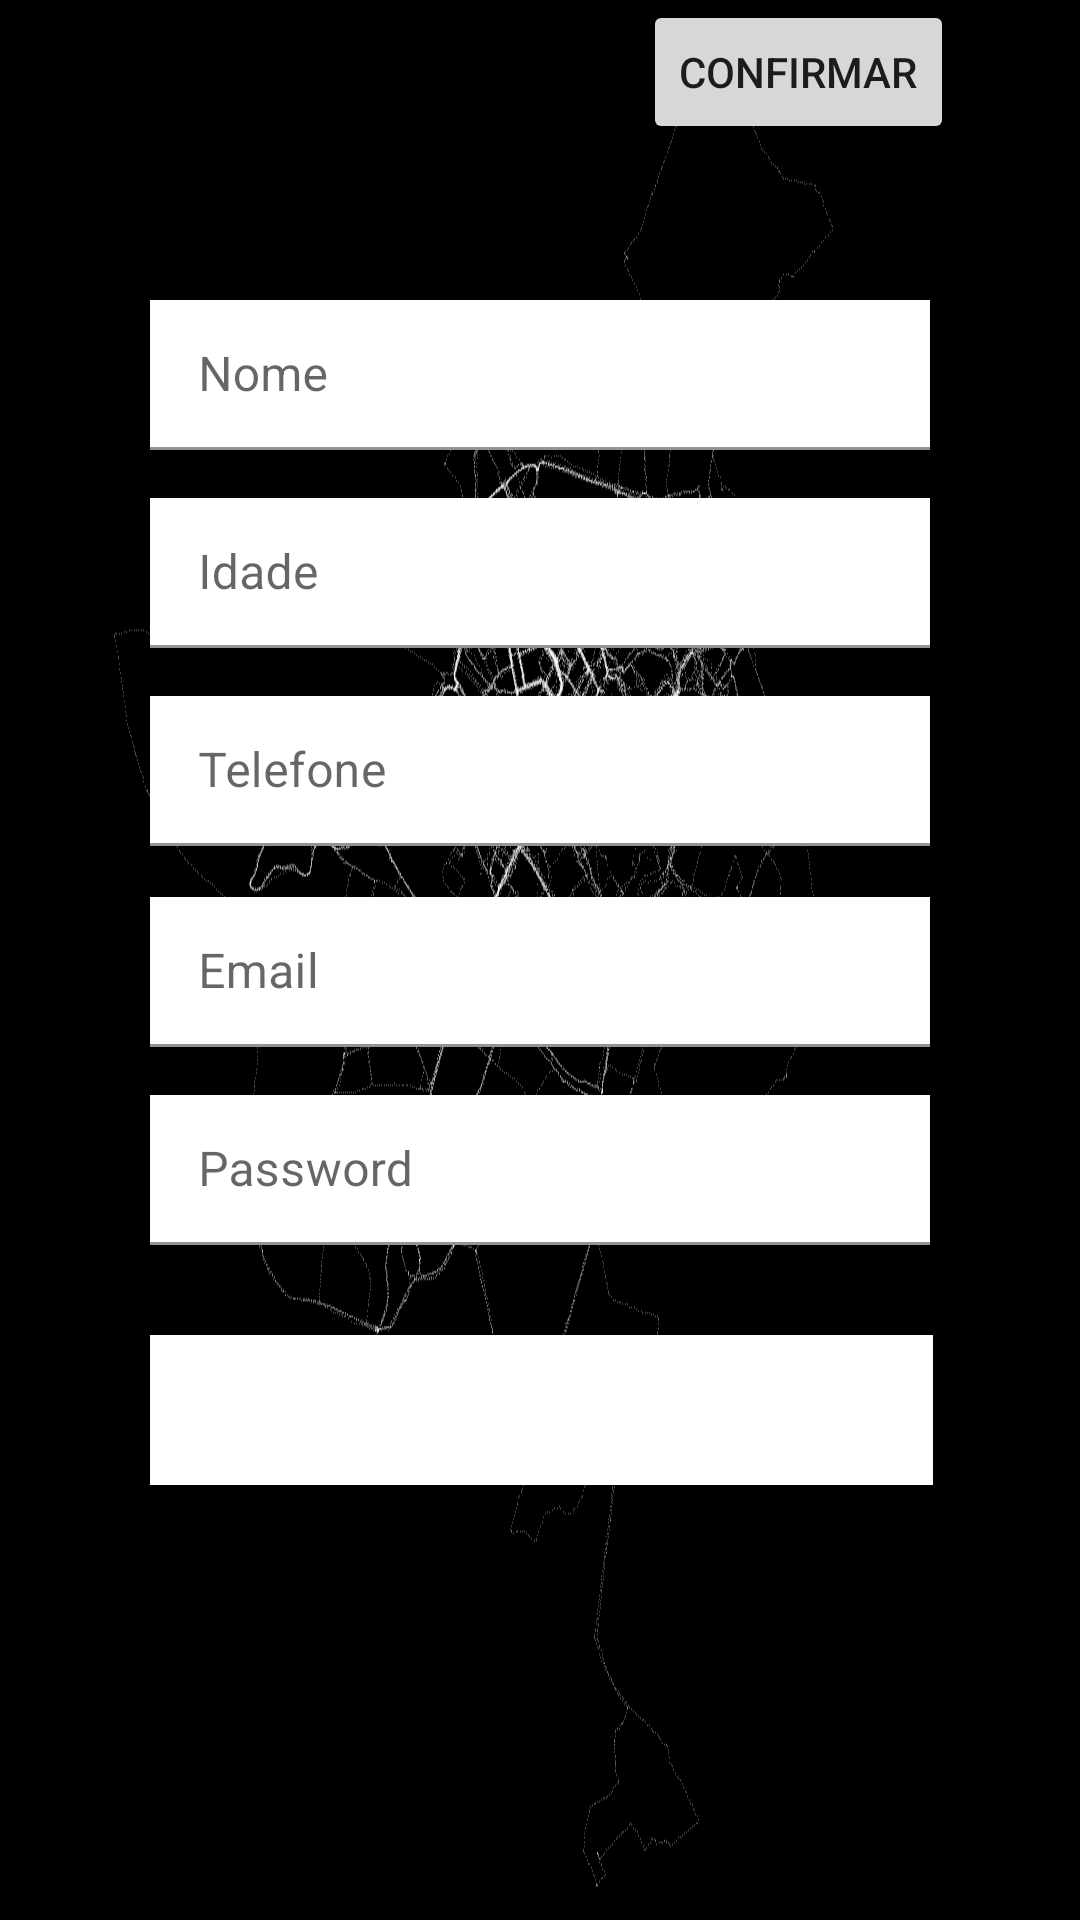

The Android layout XML behind this screen, and the referenced resources:
<!-- AndroidManifest.xml: fallback theme Theme.MaterialComponents.DayNight.NoActionBar -->
<!-- res/layout/activity_pagina_registo.xml -->
<?xml version="1.0" encoding="utf-8"?>
<androidx.constraintlayout.widget.ConstraintLayout xmlns:android="http://schemas.android.com/apk/res/android"
    xmlns:app="http://schemas.android.com/apk/res-auto"
    xmlns:tools="http://schemas.android.com/tools"
    android:layout_width="match_parent"
    android:layout_height="match_parent"
    android:background="@drawable/background"
    tools:context=".pagina_registo">

    <com.google.android.material.textfield.TextInputLayout
        android:id="@+id/textInputLayout3"
        android:layout_width="0dp"
        android:layout_height="wrap_content"
        android:layout_marginStart="50dp"
        android:layout_marginLeft="50dp"
        android:layout_marginTop="100dp"
        android:layout_marginEnd="50dp"
        android:layout_marginRight="50dp"
        app:layout_constraintEnd_toEndOf="parent"
        app:layout_constraintStart_toStartOf="parent"
        app:layout_constraintTop_toTopOf="parent">

        <com.google.android.material.textfield.TextInputEditText
            android:id="@+id/nomeRegisto"
            android:layout_width="match_parent"
            android:layout_height="50dp"
            android:background="#FFFFFF"
            android:hint="@string/nome"
            android:inputType="textPersonName" />
    </com.google.android.material.textfield.TextInputLayout>

    <com.google.android.material.textfield.TextInputLayout
        android:id="@+id/textInputLayout4"
        android:layout_width="0dp"
        android:layout_height="wrap_content"
        android:layout_marginStart="50dp"
        android:layout_marginLeft="50dp"
        android:layout_marginTop="16dp"
        android:layout_marginEnd="50dp"
        android:layout_marginRight="50dp"
        app:layout_constraintEnd_toEndOf="parent"
        app:layout_constraintHorizontal_bias="0.0"
        app:layout_constraintStart_toStartOf="parent"
        app:layout_constraintTop_toBottomOf="@+id/textInputLayout3">

        <com.google.android.material.textfield.TextInputEditText
            android:id="@+id/idadeRegisto"
            android:layout_width="match_parent"
            android:layout_height="50dp"
            android:background="#FFFFFF"
            android:hint="@string/idade"
            android:inputType="date|number|datetime" />
    </com.google.android.material.textfield.TextInputLayout>

    <com.google.android.material.textfield.TextInputLayout
        android:id="@+id/textInputLayout5"
        android:layout_width="0dp"
        android:layout_height="54dp"
        android:layout_marginStart="50dp"
        android:layout_marginLeft="50dp"
        android:layout_marginTop="16dp"
        android:layout_marginEnd="50dp"
        android:layout_marginRight="50dp"
        app:layout_constraintEnd_toEndOf="parent"
        app:layout_constraintHorizontal_bias="0.0"
        app:layout_constraintStart_toStartOf="parent"
        app:layout_constraintTop_toBottomOf="@+id/textInputLayout4">

        <com.google.android.material.textfield.TextInputEditText
            android:id="@+id/telefoneRegisto"
            android:layout_width="match_parent"
            android:layout_height="50dp"
            android:background="#FFFFFF"
            android:hint="@string/telefone"
            android:inputType="number|phone" />
    </com.google.android.material.textfield.TextInputLayout>

    <com.google.android.material.textfield.TextInputLayout
        android:id="@+id/textInputLayout6"
        android:layout_width="0dp"
        android:layout_height="wrap_content"
        android:layout_marginStart="50dp"
        android:layout_marginLeft="50dp"
        android:layout_marginTop="13dp"
        android:layout_marginEnd="50dp"
        android:layout_marginRight="50dp"
        app:layout_constraintEnd_toEndOf="parent"
        app:layout_constraintHorizontal_bias="0.0"
        app:layout_constraintStart_toStartOf="parent"
        app:layout_constraintTop_toBottomOf="@+id/textInputLayout5">

        <com.google.android.material.textfield.TextInputEditText
            android:id="@+id/emailRegisto"
            android:layout_width="match_parent"
            android:layout_height="50dp"
            android:background="#FFFFFF"
            android:hint="@string/email"
            android:inputType="textEmailAddress" />
    </com.google.android.material.textfield.TextInputLayout>

    <Button
        android:id="@+id/button3"
        style="@style/Widget.AppCompat.Button.Small"
        android:layout_width="wrap_content"
        android:layout_height="wrap_content"
        android:layout_marginStart="272dp"
        android:layout_marginLeft="272dp"
        android:layout_marginEnd="51dp"
        android:layout_marginRight="51dp"
        android:onClick="Registo"
        android:text="@string/confirmar"
        app:layout_constraintEnd_toEndOf="parent"
        app:layout_constraintHorizontal_bias="0.866"
        app:layout_constraintStart_toStartOf="parent"
        tools:layout_editor_absoluteY="557dp" />

    <com.google.android.material.textfield.TextInputLayout
        android:id="@+id/textInputLayout9"
        android:layout_width="0dp"
        android:layout_height="wrap_content"
        android:layout_marginStart="50dp"
        android:layout_marginLeft="50dp"
        android:layout_marginTop="16dp"
        android:layout_marginEnd="50dp"
        android:layout_marginRight="50dp"
        android:hint="@string/password"
        app:layout_constraintEnd_toEndOf="parent"
        app:layout_constraintHorizontal_bias="0.0"
        app:layout_constraintStart_toStartOf="parent"
        app:layout_constraintTop_toBottomOf="@+id/textInputLayout6">

        <com.google.android.material.textfield.TextInputEditText
            android:id="@+id/passwordRegisto"
            android:layout_width="match_parent"
            android:layout_height="50dp"
            android:background="#FFFFFF"
            android:inputType="textPassword" />
    </com.google.android.material.textfield.TextInputLayout>

    <Spinner
        android:id="@+id/spinner"
        style="@android:style/Widget.DeviceDefault.Light.Spinner"
        android:layout_width="0dp"
        android:layout_height="50dp"
        android:layout_marginStart="50dp"
        android:layout_marginLeft="50dp"
        android:layout_marginTop="30dp"
        android:layout_marginEnd="49dp"
        android:layout_marginRight="49dp"
        android:background="#FFFFFF"
        android:clipChildren="false"
        android:spinnerMode="dropdown"
        android:textColor="@android:color/white"
        android:visibility="visible"
        app:layout_constraintEnd_toEndOf="parent"
        app:layout_constraintStart_toStartOf="parent"
        app:layout_constraintTop_toBottomOf="@+id/textInputLayout9"
        tools:visibility="visible" />

</androidx.constraintlayout.widget.ConstraintLayout>
<!-- resources referenced by this layout -->
<resources>
  <!-- drawable background: png bitmap (drawable-v24, 20451 bytes) -->
  <string name="confirmar">Confirmar</string>
  <string name="email">Email</string>
  <string name="idade">Idade</string>
  <string name="nome">Nome</string>
  <string name="password">Password</string>
  <string name="telefone">Telefone</string>
</resources>
